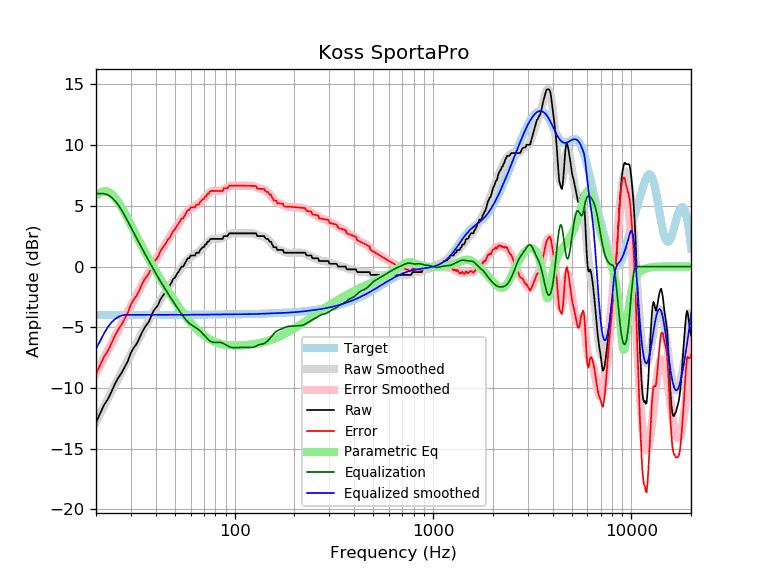

The data file committed next to this chart (first rows):
frequency, raw, error, smoothed, error_smoothed, equalization, parametric_eq, equalized_raw, equalized_smoothed, target
20, -12.85, -8.87, -12.78, -8.80, 6.00, 5.83, -6.85, -6.78, -3.98
21, -12.08, -8.10, -12.12, -8.13, 6.00, 6.09, -6.08, -6.12, -3.98
22, -11.38, -7.40, -11.47, -7.49, 6.00, 6.21, -5.38, -5.47, -3.98
23, -10.89, -6.91, -10.86, -6.88, 5.90, 6.17, -4.99, -4.96, -3.98
24, -10.26, -6.28, -10.26, -6.29, 5.69, 5.98, -4.57, -4.57, -3.98
25, -9.61, -5.63, -9.70, -5.72, 5.39, 5.68, -4.22, -4.31, -3.98
26, -9.12, -5.14, -9.16, -5.18, 5.03, 5.29, -4.09, -4.13, -3.98
27, -8.72, -4.75, -8.64, -4.66, 4.62, 4.84, -4.10, -4.02, -3.98
28, -8.22, -4.24, -8.14, -4.17, 4.17, 4.38, -4.05, -3.98, -3.98
29, -7.75, -3.77, -7.66, -3.69, 3.69, 3.90, -4.06, -3.97, -3.97
30, -7.09, -3.11, -7.20, -3.23, 3.23, 3.43, -3.86, -3.97, -3.97
31, -6.68, -2.71, -6.75, -2.78, 2.78, 2.97, -3.90, -3.97, -3.97
32, -6.38, -2.41, -6.32, -2.35, 2.35, 2.53, -4.03, -3.97, -3.97
33, -5.95, -1.97, -5.91, -1.94, 1.94, 2.10, -4.01, -3.97, -3.97
34, -5.47, -1.50, -5.51, -1.54, 1.54, 1.70, -3.93, -3.97, -3.97
35, -5.08, -1.11, -5.13, -1.16, 1.16, 1.31, -3.92, -3.97, -3.97
36, -4.79, -0.82, -4.76, -0.79, 0.79, 0.94, -3.99, -3.97, -3.97
37, -4.53, -0.56, -4.41, -0.44, 0.44, 0.59, -4.09, -3.97, -3.97
38, -4.05, -0.09, -4.07, -0.10, 0.10, 0.26, -3.96, -3.97, -3.97
39, -3.65, 0.32, -3.74, 0.23, -0.23, -0.06, -3.88, -3.97, -3.97
40, -3.42, 0.55, -3.42, 0.55, -0.55, -0.37, -3.97, -3.97, -3.97
41, -3.19, 0.78, -3.12, 0.85, -0.85, -0.67, -4.05, -3.97, -3.97
42, -2.79, 1.18, -2.83, 1.14, -1.14, -0.95, -3.93, -3.97, -3.97
43, -2.51, 1.46, -2.55, 1.42, -1.42, -1.22, -3.93, -3.97, -3.97
44, -2.28, 1.69, -2.28, 1.69, -1.69, -1.49, -3.97, -3.97, -3.97
45, -2.05, 1.92, -2.02, 1.95, -1.95, -1.74, -4.00, -3.97, -3.97
46, -1.76, 2.21, -1.78, 2.19, -2.19, -1.98, -3.95, -3.97, -3.97
47, -1.60, 2.37, -1.54, 2.43, -2.43, -2.22, -4.03, -3.97, -3.97
48, -1.32, 2.65, -1.31, 2.66, -2.66, -2.45, -3.99, -3.97, -3.97
49, -1.01, 2.96, -1.08, 2.89, -2.89, -2.67, -3.90, -3.97, -3.97
50, -0.91, 3.06, -0.86, 3.11, -3.11, -2.88, -4.02, -3.97, -3.97
51, -0.64, 3.33, -0.65, 3.32, -3.32, -3.08, -3.96, -3.97, -3.97
52, -0.46, 3.51, -0.45, 3.52, -3.52, -3.28, -3.98, -3.97, -3.97
53, -0.23, 3.74, -0.25, 3.72, -3.72, -3.47, -3.95, -3.97, -3.97
54, 0.00, 3.97, -0.06, 3.91, -3.91, -3.66, -3.91, -3.97, -3.97
55, 0.00, 3.97, 0.12, 4.09, -4.09, -3.83, -4.09, -3.97, -3.97
56, 0.23, 4.20, 0.29, 4.26, -4.26, -4.00, -4.03, -3.97, -3.97
57, 0.46, 4.42, 0.44, 4.41, -4.41, -4.16, -3.95, -3.97, -3.97
58, 0.68, 4.65, 0.58, 4.54, -4.54, -4.32, -3.86, -3.97, -3.97
59, 0.68, 4.65, 0.69, 4.66, -4.66, -4.47, -3.98, -3.97, -3.97
60, 0.91, 4.87, 0.79, 4.76, -4.76, -4.61, -3.86, -3.97, -3.97
61, 0.91, 4.88, 0.88, 4.84, -4.84, -4.74, -3.93, -3.97, -3.97
62, 0.91, 4.88, 0.95, 4.92, -4.92, -4.87, -4.01, -3.97, -3.97
63, 0.91, 4.88, 1.02, 4.98, -4.98, -4.99, -4.07, -3.97, -3.97
64, 1.14, 5.10, 1.09, 5.05, -5.05, -5.11, -3.91, -3.96, -3.96
65, 1.14, 5.10, 1.16, 5.13, -5.13, -5.22, -3.99, -3.96, -3.96
66, 1.14, 5.10, 1.25, 5.21, -5.21, -5.32, -4.07, -3.96, -3.96
67, 1.37, 5.33, 1.34, 5.30, -5.30, -5.42, -3.93, -3.96, -3.96
68, 1.47, 5.43, 1.44, 5.40, -5.40, -5.51, -3.94, -3.96, -3.96
69, 1.60, 5.56, 1.55, 5.51, -5.51, -5.59, -3.92, -3.96, -3.96
70, 1.60, 5.55, 1.67, 5.63, -5.63, -5.67, -4.03, -3.96, -3.96
71, 1.82, 5.78, 1.78, 5.74, -5.74, -5.75, -3.92, -3.96, -3.96
72, 1.83, 5.79, 1.90, 5.85, -5.85, -5.82, -4.02, -3.96, -3.96
73, 2.05, 6.01, 2.00, 5.95, -5.95, -5.88, -3.90, -3.96, -3.96
74, 2.05, 6.01, 2.09, 6.04, -6.04, -5.94, -3.99, -3.96, -3.96
75, 2.22, 6.18, 2.16, 6.12, -6.12, -6.00, -3.90, -3.95, -3.95
76, 2.28, 6.23, 2.22, 6.17, -6.17, -6.05, -3.89, -3.95, -3.95
77, 2.28, 6.23, 2.26, 6.21, -6.21, -6.10, -3.93, -3.95, -3.95
78, 2.28, 6.23, 2.28, 6.23, -6.23, -6.14, -3.95, -3.95, -3.95
79, 2.28, 6.23, 2.29, 6.24, -6.24, -6.18, -3.96, -3.95, -3.95
... 553 more rows
